Run: headless pygame with SDL's dummy video driver; simulated clock (each Clock.tick advances the game by its frame time, no real sleeping); random seed 0; keys injected as events and as key.get_pressed() state; no mouse input.
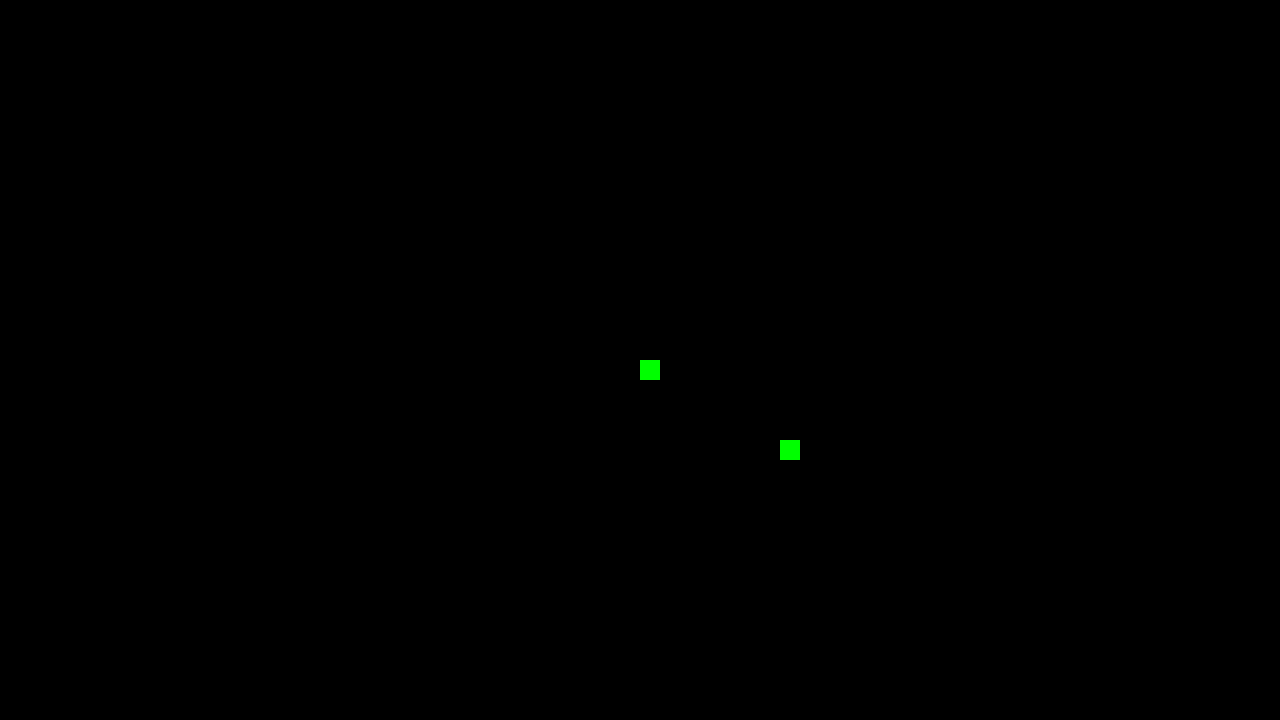
Frame 1 of 4 · flips 1–60 · no input
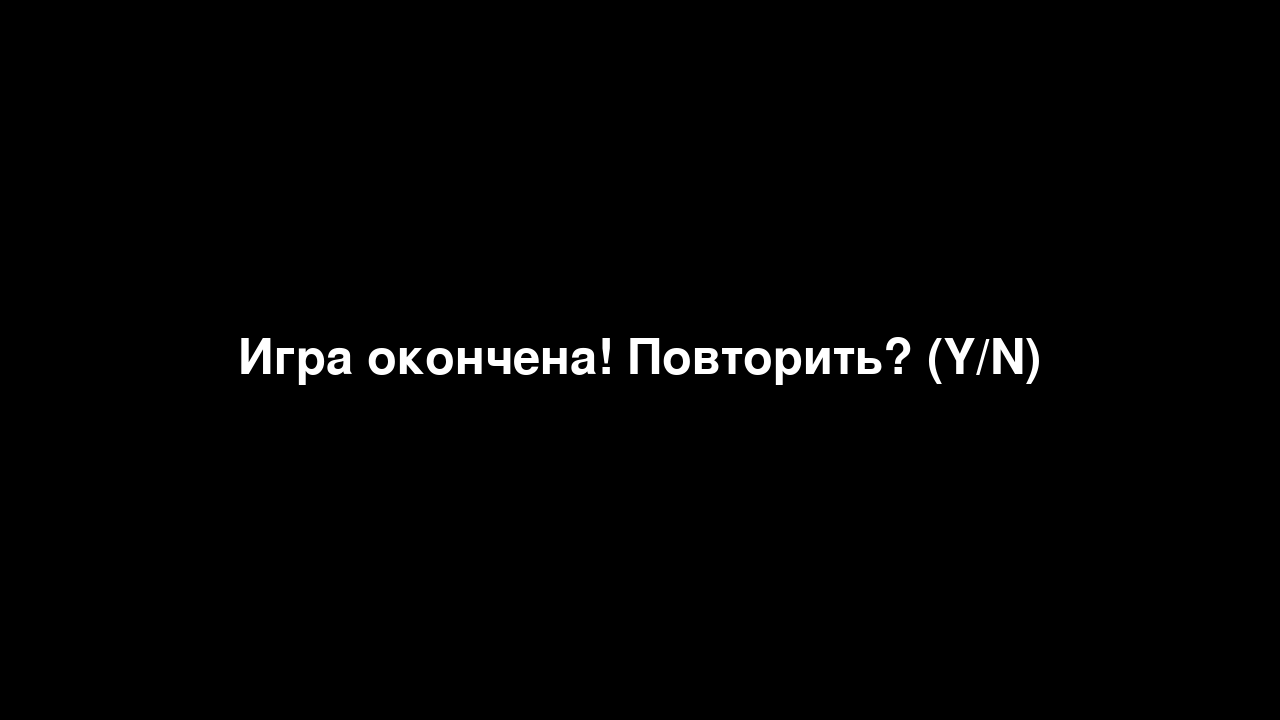
Frame 2 of 4 · flips 61–180 · tapped SPACE, RETURN · held RIGHT (→), D
Frame 3 of 4 · flips 181–300 · held DOWN (↓), S · screen unchanged from frame 2, image omitted
Frame 4 of 4 · flips 301–420 · held LEFT (←), A, UP (↑), W · screen unchanged from frame 3, image omitted

The pygame program that drew these frames:

import pygame
import time
import random

# Инициализация Pygame
pygame.init()

# Определение цветов
ЧЁРНЫЙ = (0, 0, 0)
БЕЛЫЙ = (255, 255, 255)
КРАСНЫЙ = (255, 0, 0)
ЗЕЛЁНЫЙ = (0, 255, 0)

# Размеры экрана
ШИРИНА, ВЫСОТА = 1280, 720
РАЗМЕР_КЛЕТКИ = 20

# Создание окна игры
ЭКРАН = pygame.display.set_mode((ШИРИНА, ВЫСОТА))
pygame.display.set_caption("Змейка")

# Часы Pygame
ЧАСЫ = pygame.time.Clock()

# Шрифты
ШРИФТ_ОЧКИ = pygame.font.SysFont(None, 48)
ШРИФТ_КОНЕЦ = pygame.font.SysFont(None, 72)

def игровой_цикл():
    геймовер = False
    конец_игры = False

    # Начальные координаты головы змейки
    голова_x = ШИРИНА / 2
    голова_y = ВЫСОТА / 2

    # Начальная скорость змейки
    скорость_x = 0
    скорость_y = 0

    # Начальная длина змейки
    длина_змейки = 1
    хвост_змейки = []

    # Начальные координаты яблока
    яблоко_x = round(random.randrange(0, ШИРИНА - РАЗМЕР_КЛЕТКИ) / РАЗМЕР_КЛЕТКИ) * РАЗМЕР_КЛЕТКИ
    яблоко_y = round(random.randrange(0, ВЫСОТА - РАЗМЕР_КЛЕТКИ) / РАЗМЕР_КЛЕТКИ) * РАЗМЕР_КЛЕТКИ

    while not геймовер:
        while конец_игры == True:
            ЭКРАН.fill(ЧЁРНЫЙ)
            конец_текст = ШРИФТ_КОНЕЦ.render("Игра окончена! Повторить? (Y/N)", True, БЕЛЫЙ)
            ЭКРАН.blit(конец_текст, [ШИРИНА / 2 - конец_текст.get_width() / 2, ВЫСОТА / 2 - конец_текст.get_height() / 2])
            pygame.display.update()

            for event in pygame.event.get():
                if event.type == pygame.KEYDOWN:
                    if event.key == pygame.K_y:
                        игровой_цикл()
                    if event.key == pygame.K_n:
                        геймовер = True
                        конец_игры = False

        for event in pygame.event.get():
            if event.type == pygame.QUIT:
                геймовер = True
            if event.type == pygame.KEYDOWN:
                if event.key == pygame.K_LEFT:
                    скорость_x = -РАЗМЕР_КЛЕТКИ
                    скорость_y = 0
                elif event.key == pygame.K_RIGHT:
                    скорость_x = РАЗМЕР_КЛЕТКИ
                    скорость_y = 0
                elif event.key == pygame.K_UP:
                    скорость_y = -РАЗМЕР_КЛЕТКИ
                    скорость_x = 0
                elif event.key == pygame.K_DOWN:
                    скорость_y = РАЗМЕР_КЛЕТКИ
                    скорость_x = 0

        if голова_x >= ШИРИНА or голова_x < 0 or голова_y >= ВЫСОТА or голова_y < 0:
            конец_игры = True

        голова_x += скорость_x
        голова_y += скорость_y

        ЭКРАН.fill(ЧЁРНЫЙ)

        pygame.draw.rect(ЭКРАН, ЗЕЛЁНЫЙ, [яблоко_x, яблоко_y, РАЗМЕР_КЛЕТКИ, РАЗМЕР_КЛЕТКИ])

        голова = []
        голова.append(голова_x)
        голова.append(голова_y)
        хвост_змейки.append(голова)

        if len(хвост_змейки) > длина_змейки:
            del хвост_змейки[0]

        for x in хвост_змейки[:-1]:
            if x == голова:
                конец_игры = True

        for сегмент_змейки in хвост_змейки:
            pygame.draw.rect(ЭКРАН, ЗЕЛЁНЫЙ, [сегмент_змейки[0], сегмент_змейки[1], РАЗМЕР_КЛЕТКИ, РАЗМЕР_КЛЕТКИ])

        pygame.display.update()

        if голова_x == яблоко_x and голова_y == яблоко_y:
            яблоко_x = round(random.randrange(0, ШИРИНА - РАЗМЕР_КЛЕТКИ) / РАЗМЕР_КЛЕТКИ) * РАЗМЕР_КЛЕТКИ
            яблоко_y = round(random.randrange(0, ВЫСОТА - РАЗМЕР_КЛЕТКИ) / РАЗМЕР_КЛЕТКИ) * РАЗМЕР_КЛЕТКИ
            длина_змейки += 1

        ЧАСЫ.tick(10)

    pygame.quit()

# Запуск игрового цикла
игровой_цикл()
